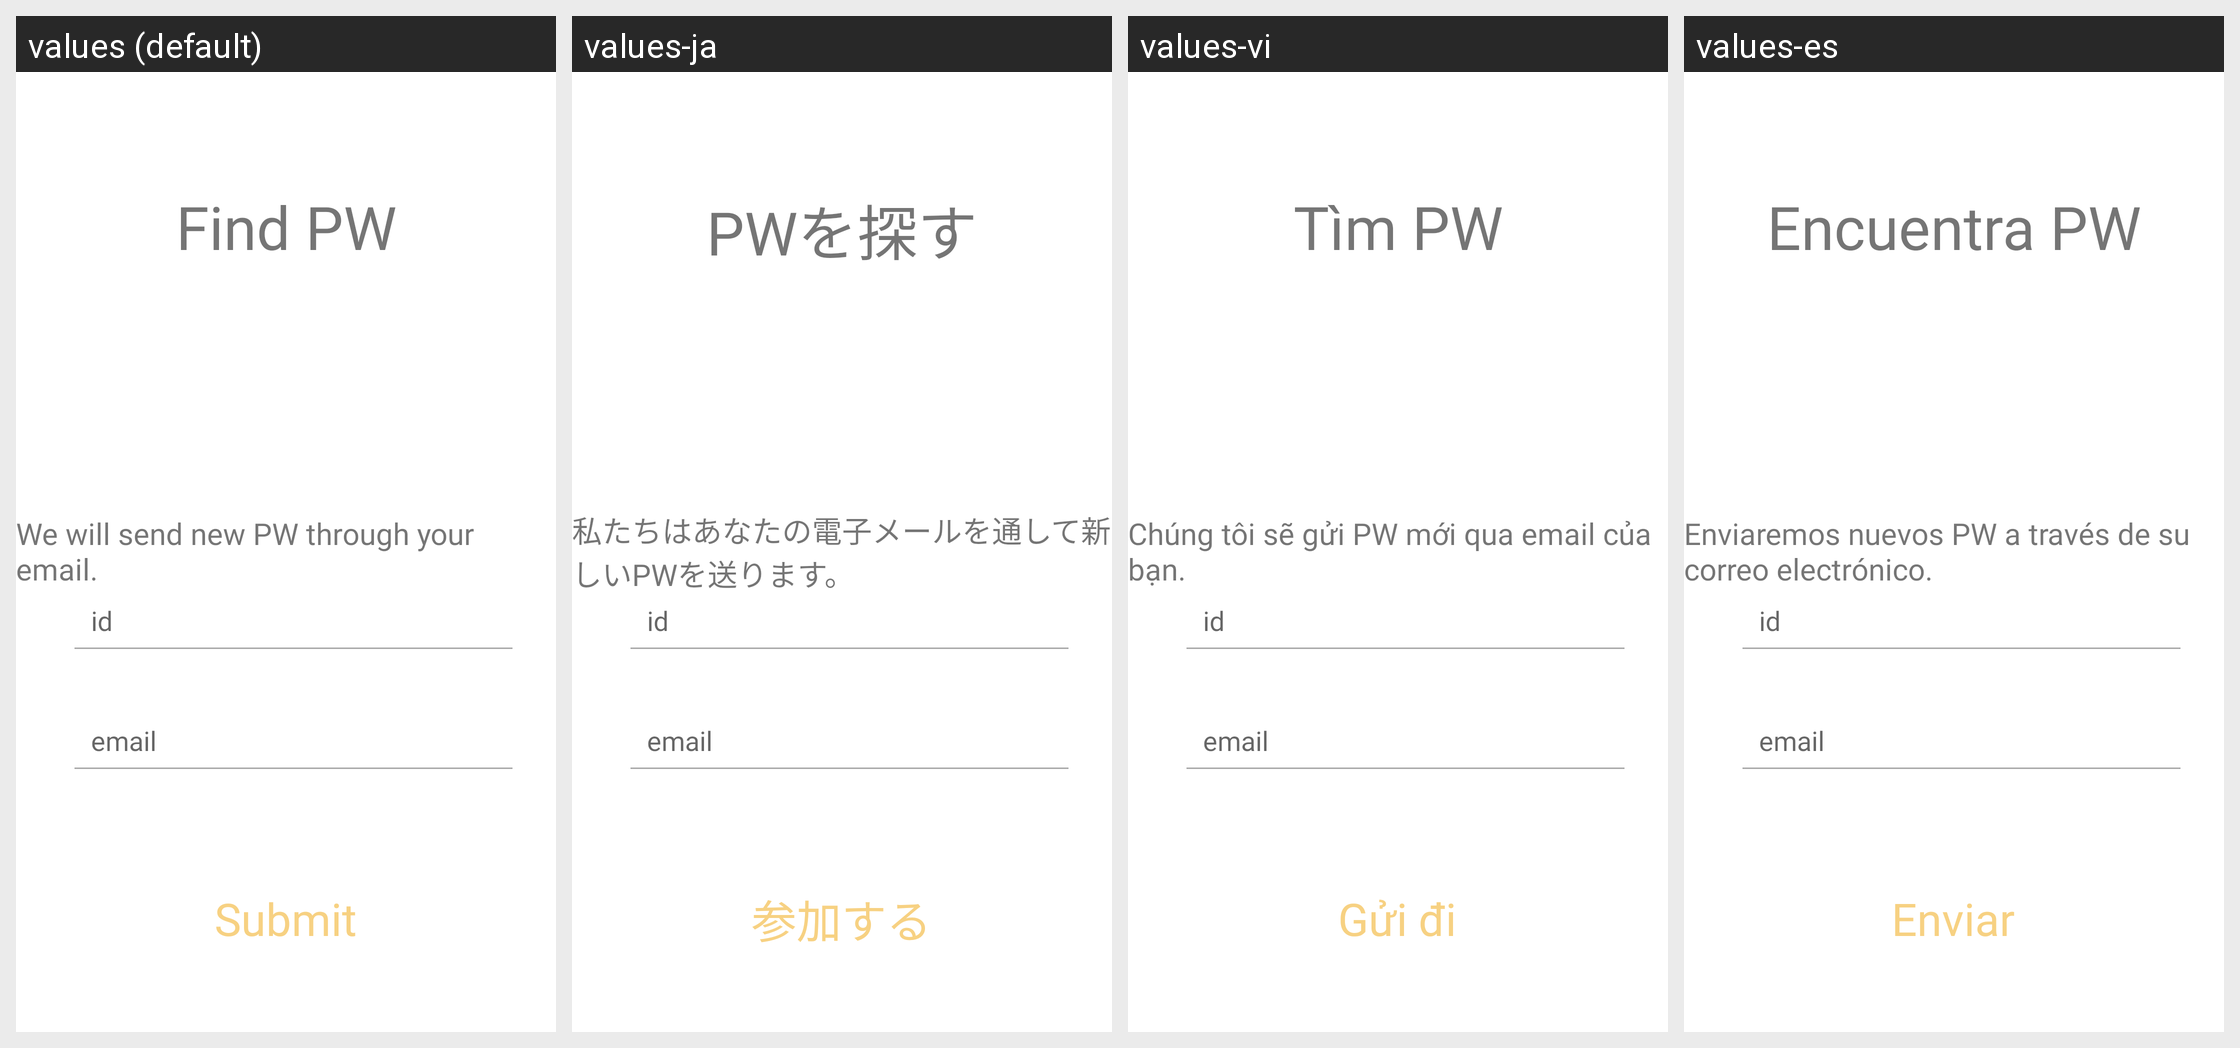

Strings drawn on this Android screen and how each of the app's shown locales translates them:
Android screen res/layout/fragment_findpw.xml rendered under 4 locales, left to right: values (default), values-ja, values-vi, values-es. Device: Nexus 5 (rendered at 1080×1920; each locale shown at half size, 540×960, under a caption strip naming it); theme AppTheme.
Other locales in the repository, not shown: values-asa, values-de, values-en, values-fr, values-gem, values-it, values-zh.
Strings drawn on this screen, with the default value and each locale's value (text and hints the layout hard-codes, and strings that could not be matched under every locale, appear in the picture but are not listed):

findpwtitle
  values: Find PW
  values-ja: PWを探す
  values-vi: Tìm PW
  values-es: Encuentra PW

findpw
  values: We will send new PW through your email.
  values-ja: 私たちはあなたの電子メールを通して新しいPWを送ります。
  values-vi: Chúng tôi sẽ gửi PW mới qua email của bạn.
  values-es: Enviaremos nuevos PW a través de su correo electrónico.

submit
  values: Submit
  values-ja: 参加する
  values-vi: Gửi đi
  values-es: Enviar
